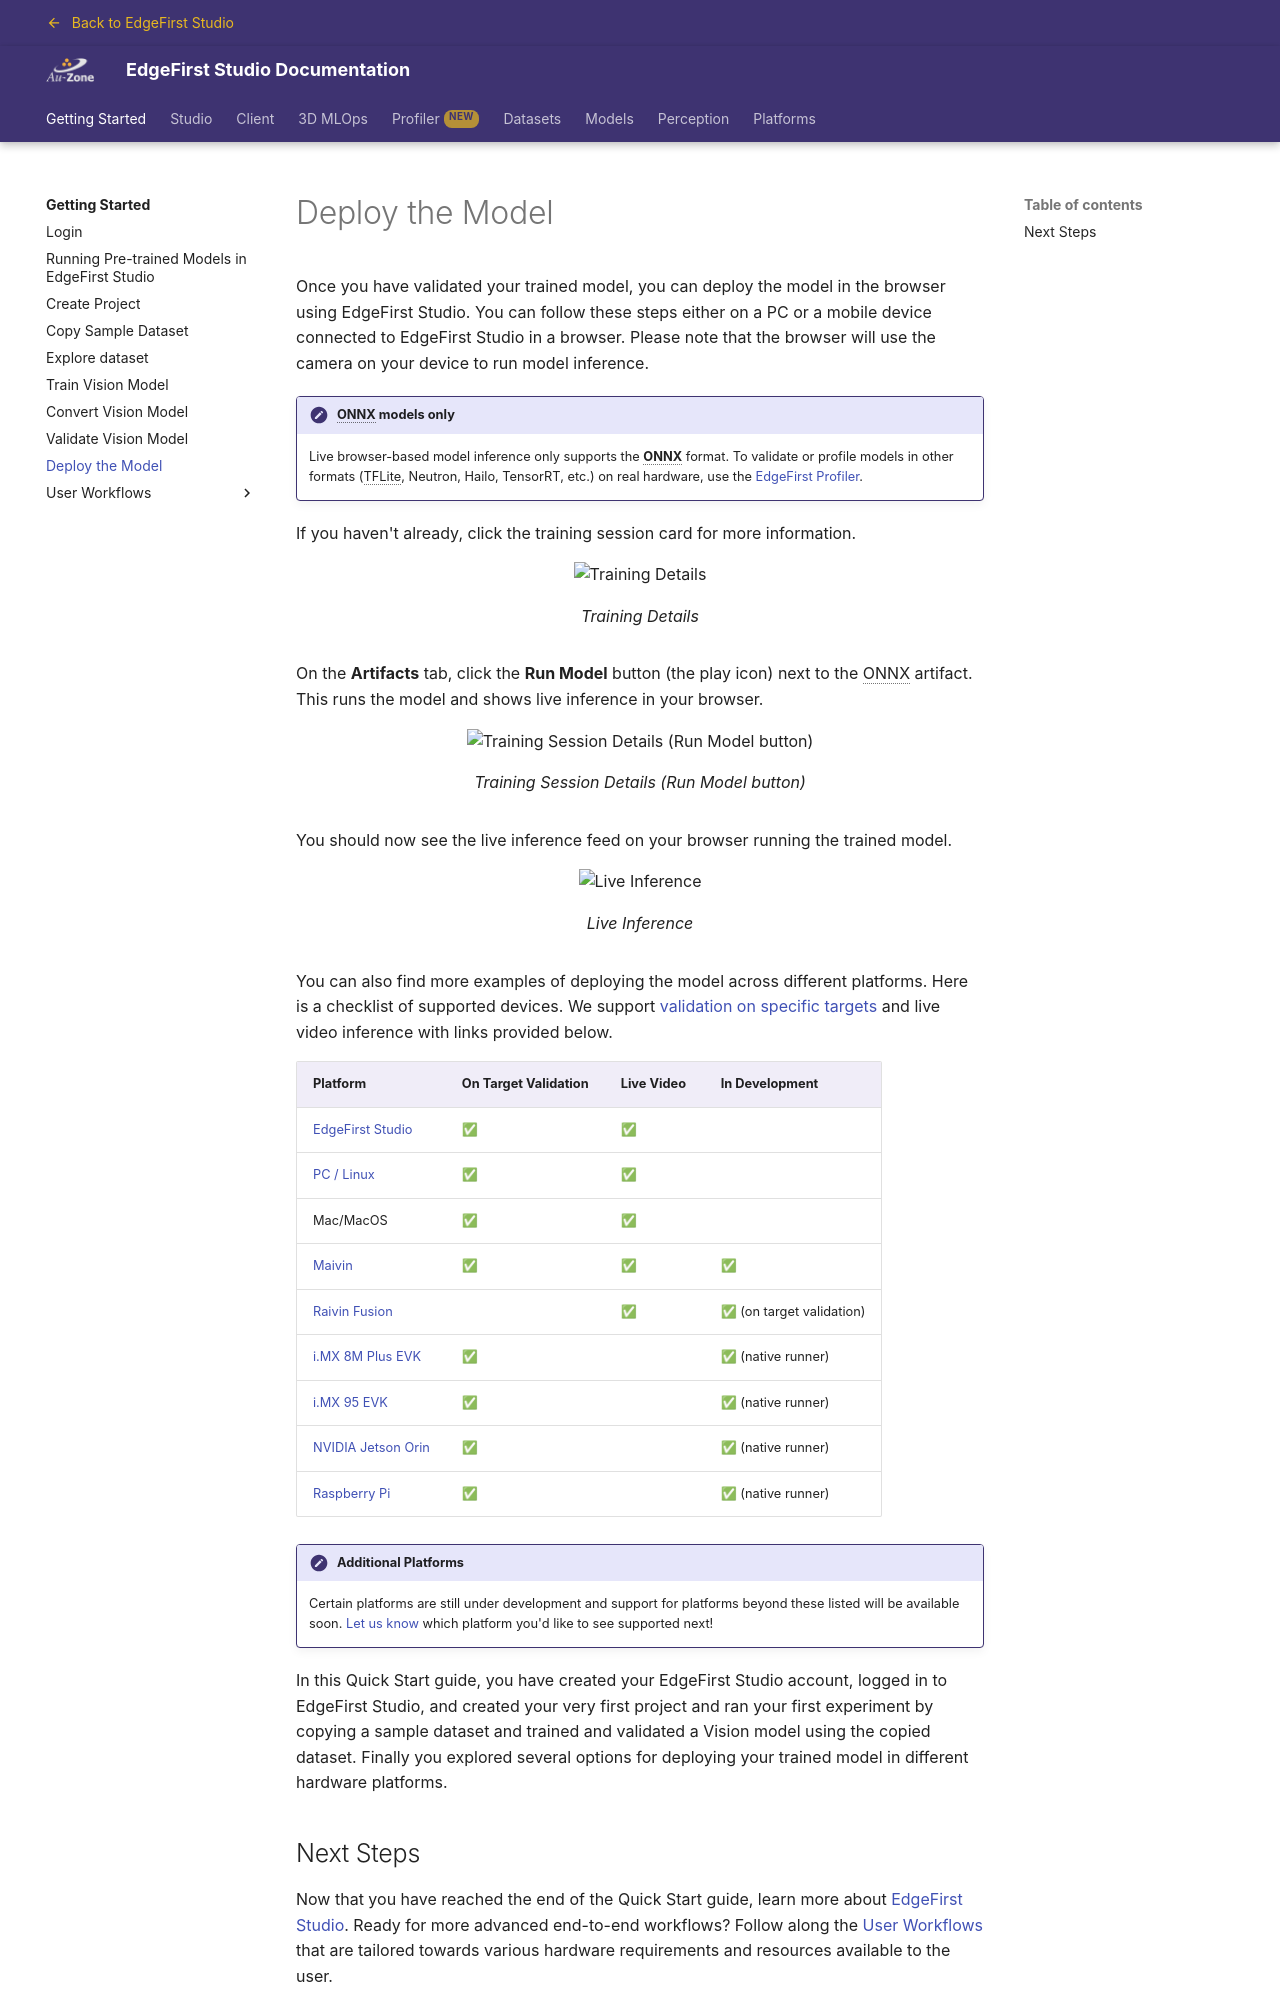

repository: EdgeFirstAI/documentation · page: saas/getting_started/deploy_model/index.html · generator: mkdocs

{% include-markdown "discrete/models/deploy_model.md" heading-offset=0 %}

In this Quick Start guide, you have created your EdgeFirst Studio account, logged in to EdgeFirst Studio, and created your very first project and ran your first experiment by copying a sample dataset and trained and validated a Vision model using the copied dataset.  Finally you explored several options for deploying your trained model in different hardware platforms.
